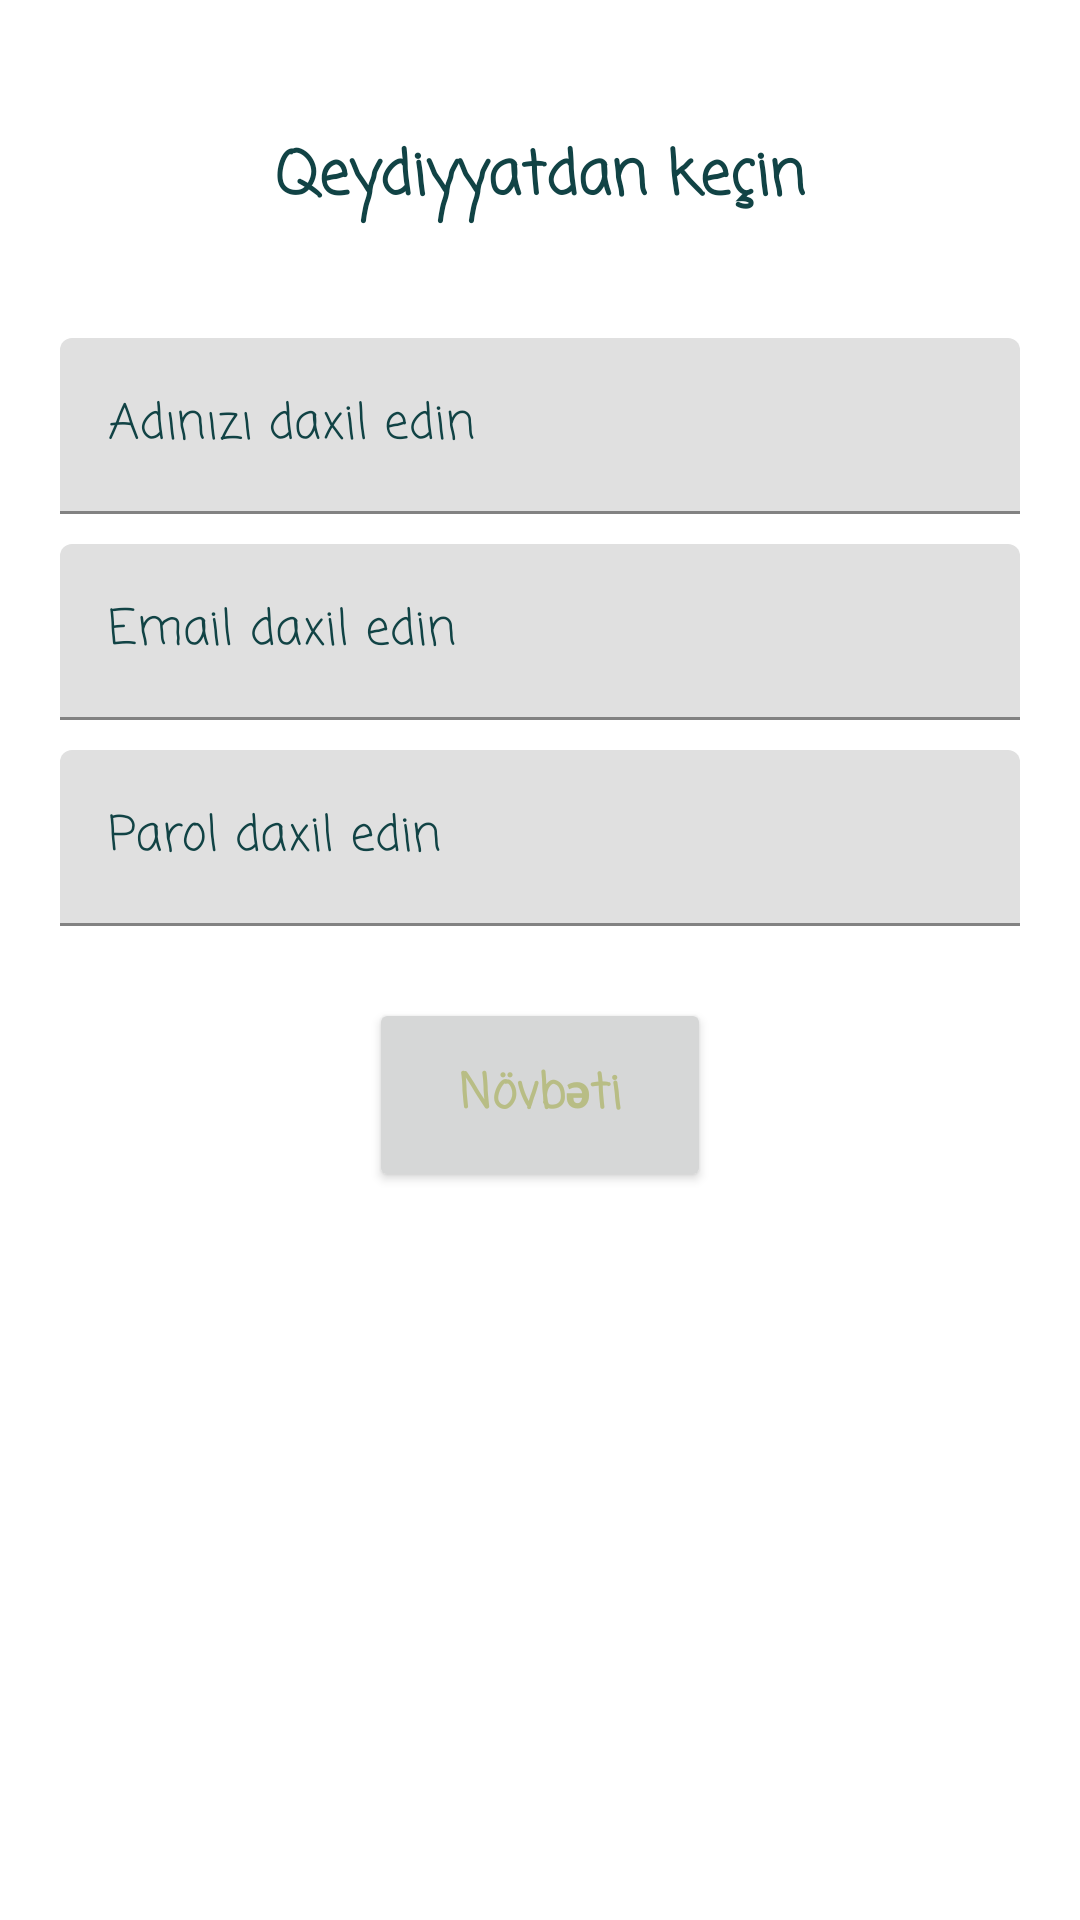

Reconstruct the res/layout file that produces this screen, plus the resources it refers to.
<!-- AndroidManifest.xml: application theme Theme.ShoppingApp -->
<!-- res/layout/fragment_account.xml -->
<?xml version="1.0" encoding="utf-8"?>
<androidx.constraintlayout.widget.ConstraintLayout xmlns:android="http://schemas.android.com/apk/res/android"
    xmlns:app="http://schemas.android.com/apk/res-auto"
    xmlns:tools="http://schemas.android.com/tools"
    android:layout_width="match_parent"
    android:layout_height="match_parent"
    tools:context=".AccountFragment">

    <ScrollView
        android:id="@+id/scrollView3"
        android:layout_width="match_parent"
        android:layout_height="match_parent"
        android:layout_marginTop="16dp"
        app:layout_constraintBottom_toBottomOf="parent"
        app:layout_constraintEnd_toEndOf="parent"
        app:layout_constraintStart_toStartOf="parent"
        app:layout_constraintTop_toTopOf="parent">

        <LinearLayout
            android:layout_width="match_parent"
            android:layout_height="wrap_content"
            android:orientation="vertical">

            <androidx.constraintlayout.widget.ConstraintLayout
                android:layout_width="wrap_content"
                android:layout_height="wrap_content"
                android:layout_gravity="center_horizontal">

                <TextView
                    android:id="@+id/textView3"
                    android:layout_width="wrap_content"
                    android:layout_height="wrap_content"
                    android:layout_marginTop="8dp"
                    android:fontFamily="casual"
                    android:paddingStart="10dp"
                    android:paddingTop="20dp"
                    android:paddingEnd="10dp"
                    android:paddingBottom="20dp"
                    android:text="@string/qeydiyyatedin"
                    android:textColor="@color/main"
                    android:textSize="20sp"
                    android:textStyle="bold"
                    app:layout_constraintBottom_toBottomOf="parent"
                    app:layout_constraintEnd_toEndOf="parent"
                    app:layout_constraintStart_toStartOf="parent"
                    app:layout_constraintTop_toTopOf="parent" />

            </androidx.constraintlayout.widget.ConstraintLayout>

            <androidx.constraintlayout.widget.ConstraintLayout
                android:layout_width="match_parent"
                android:layout_height="wrap_content">

                <Button
                    android:id="@+id/next"
                    android:layout_width="wrap_content"
                    android:layout_height="wrap_content"
                    android:layout_marginTop="24dp"
                    android:layout_weight="1"
                    android:fontFamily="casual"
                    android:gravity="center|center_horizontal|center_vertical"
                    android:paddingStart="30dp"
                    android:paddingTop="20dp"
                    android:paddingEnd="30dp"
                    android:paddingBottom="20dp"
                    android:text="@string/ireli"
                    android:textAllCaps="false"
                    android:textColor="@color/green"
                    android:textSize="16sp"
                    android:textStyle="bold"
                    app:cornerRadius="30dp"
                    app:layout_constraintBottom_toBottomOf="parent"
                    app:layout_constraintEnd_toEndOf="parent"
                    app:layout_constraintStart_toStartOf="parent"
                    app:layout_constraintTop_toBottomOf="@+id/textInputLayout6" />

                <com.google.android.material.textfield.TextInputLayout
                    android:id="@+id/textInputLayout4"
                    android:layout_width="0dp"
                    android:layout_height="wrap_content"
                    android:layout_marginTop="8dp"
                    android:textColorHint="@color/main"
                    app:layout_constraintEnd_toEndOf="parent"
                    app:layout_constraintStart_toStartOf="parent"
                    app:layout_constraintTop_toTopOf="parent">

                    <com.google.android.material.textfield.TextInputEditText
                        android:id="@+id/name"
                        android:layout_width="match_parent"
                        android:layout_height="wrap_content"
                        android:layout_marginStart="20dp"
                        android:layout_marginTop="10dp"
                        android:layout_marginEnd="20dp"
                        android:fontFamily="casual"
                        android:hint="@string/addaxiledin"
                        android:textColorHint="@color/main" />

                </com.google.android.material.textfield.TextInputLayout>

                <com.google.android.material.textfield.TextInputLayout
                    android:id="@+id/textInputLayout5"
                    android:layout_width="match_parent"
                    android:layout_height="wrap_content"
                    android:textColorHint="@color/main"
                    app:layout_constraintEnd_toEndOf="parent"
                    app:layout_constraintStart_toStartOf="parent"
                    app:layout_constraintTop_toBottomOf="@+id/textInputLayout4">

                    <com.google.android.material.textfield.TextInputEditText
                        android:id="@+id/email"
                        android:layout_width="match_parent"
                        android:layout_height="wrap_content"
                        android:layout_marginStart="20dp"
                        android:layout_marginTop="10dp"
                        android:layout_marginEnd="20dp"
                        android:fontFamily="casual"
                        android:hint="@string/emaildaxil" />
                </com.google.android.material.textfield.TextInputLayout>

                <com.google.android.material.textfield.TextInputLayout
                    android:id="@+id/textInputLayout6"
                    android:layout_width="0dp"
                    android:layout_height="wrap_content"
                    android:paddingStart="20dp"
                    android:paddingTop="10dp"
                    android:paddingEnd="20dp"
                    android:textColorHint="@color/main"
                    app:layout_constraintEnd_toEndOf="parent"
                    app:layout_constraintStart_toStartOf="parent"
                    app:layout_constraintTop_toBottomOf="@+id/textInputLayout5">

                    <com.google.android.material.textfield.TextInputEditText
                        android:id="@+id/password"
                        android:layout_width="match_parent"
                        android:layout_height="wrap_content"
                        android:fontFamily="casual"
                        android:hint="@string/paroldaxil"
                        android:textColorHint="@color/main" />
                </com.google.android.material.textfield.TextInputLayout>

            </androidx.constraintlayout.widget.ConstraintLayout>

        </LinearLayout>
    </ScrollView>

</androidx.constraintlayout.widget.ConstraintLayout>
<!-- resources referenced by this layout -->
<resources>
  <color name="green">#B8BD85</color>
  <color name="main">#114345</color>
  <string name="addaxiledin">Adınızı daxil edin</string>
  <string name="emaildaxil">Email daxil edin</string>
  <string name="ireli">Növbəti</string>
  <string name="paroldaxil">Parol daxil edin</string>
  <string name="qeydiyyatedin">Qeydiyyatdan keçin</string>
  <style name="Theme.ShoppingApp" parent="Theme.MaterialComponents.Light.NoActionBar">
          
          <item name="colorPrimary">@color/main</item>
          <item name="colorPrimaryVariant">@color/light</item>
          <item name="colorOnPrimary">@color/white</item>
          <item name="colorOnSecondary">@color/black</item>
          
          <item name="android:statusBarColor">@color/main</item>
           
      </style>
  <color name="light">#356E70</color>
  <color name="white">#FFFFFFFF</color>
  <color name="black">#FF000000</color>
</resources>
